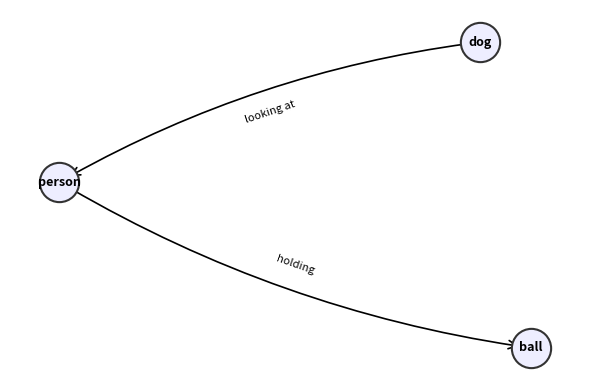

Reproduce this figure in Python.
# scene_graph_viz.py
import matplotlib.pyplot as plt
import networkx as nx


def build_scene_graph(objects, relations):
    """
    objects: [{"id": int, "label": str}, ...]
    relations: [{"subj": int, "pred": str, "obj": int}, ...]
    """
    G = nx.DiGraph()

    # 1) 노드 추가
    for obj in objects:
        node_id = obj["id"]
        label = obj.get("label", str(node_id))
        G.add_node(node_id, label=label)

    # 2) 엣지 추가 (관계)
    for rel in relations:
        s = rel["subj"]
        o = rel["obj"]
        p = rel["pred"]
        G.add_edge(s, o, label=p)

    return G


def visualize_scene_graph(G, figsize=(6, 4)):
    plt.figure(figsize=figsize)

    # 노드 위치 (spring layout: force-directed)
    pos = nx.spring_layout(G, k=0.8, seed=42)

    # 노드/엣지/라벨 분리해서 그리기
    node_labels = {n: G.nodes[n]["label"] for n in G.nodes()}
    edge_labels = {(u, v): d["label"] for u, v, d in G.edges(data=True)}

    # 노드
    nx.draw_networkx_nodes(
        G, pos,
        node_size=800,
        node_color="#EEEEFF",
        edgecolors="#333333",
        linewidths=1.5,
    )

    # 노드 라벨
    nx.draw_networkx_labels(
        G, pos, labels=node_labels,
        font_size=9,
        font_weight="bold"
    )

    # 엣지
    nx.draw_networkx_edges(
        G, pos,
        arrowstyle="->",
        arrowsize=15,
        width=1.2,
        connectionstyle="arc3,rad=0.1"
    )

    # 엣지(관계) 라벨
    nx.draw_networkx_edge_labels(
        G, pos,
        edge_labels=edge_labels,
        font_size=8,
        label_pos=0.5,
        bbox=dict(boxstyle="round,pad=0.2", fc="white", ec="none", alpha=0.7),
    )

    plt.axis("off")
    plt.tight_layout()
    plt.show()


if __name__ == "__main__":
    # 예시 데이터
    objects = [
        {"id": 1, "label": "person"},
        {"id": 2, "label": "dog"},
        {"id": 3, "label": "ball"},
    ]

    relations = [
        {"subj": 1, "pred": "holding", "obj": 3},
        {"subj": 2, "pred": "looking at", "obj": 1},
    ]

    G = build_scene_graph(objects, relations)
    visualize_scene_graph(G)
